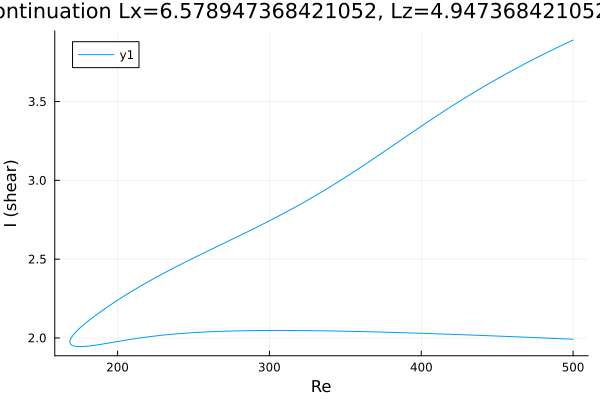

The table this chart was drawn from, first rows:
Re, shear
500.0, 1.992
499.5, 1.992
498.1, 1.992
496.7, 1.993
495.3, 1.994
493.9, 1.994
492.4, 1.995
491, 1.995
489.6, 1.996
488.2, 1.997
486.8, 1.997
485.4, 1.998
484, 1.998
482.5, 1.999
481.1, 2
479.7, 2
478.3, 2.001
476.9, 2.001
475.5, 2.002
474.1, 2.002
472.6, 2.003
471.2, 2.004
469.8, 2.004
468.4, 2.005
467, 2.005
465.6, 2.006
464.2, 2.006
462.7, 2.007
461.3, 2.008
459.9, 2.008
458.5, 2.009
457.1, 2.009
455.7, 2.01
454.3, 2.01
452.8, 2.011
451.4, 2.011
450, 2.012
448.6, 2.012
447.2, 2.013
445.8, 2.014
444.4, 2.014
442.9, 2.015
441.5, 2.015
440.1, 2.016
438.7, 2.016
437.3, 2.017
435.9, 2.017
434.5, 2.018
433, 2.018
431.6, 2.019
430.2, 2.019
428.8, 2.02
427.4, 2.02
426, 2.021
424.6, 2.021
423.1, 2.022
421.7, 2.022
420.3, 2.023
418.9, 2.023
417.5, 2.024
... 482 more rows
